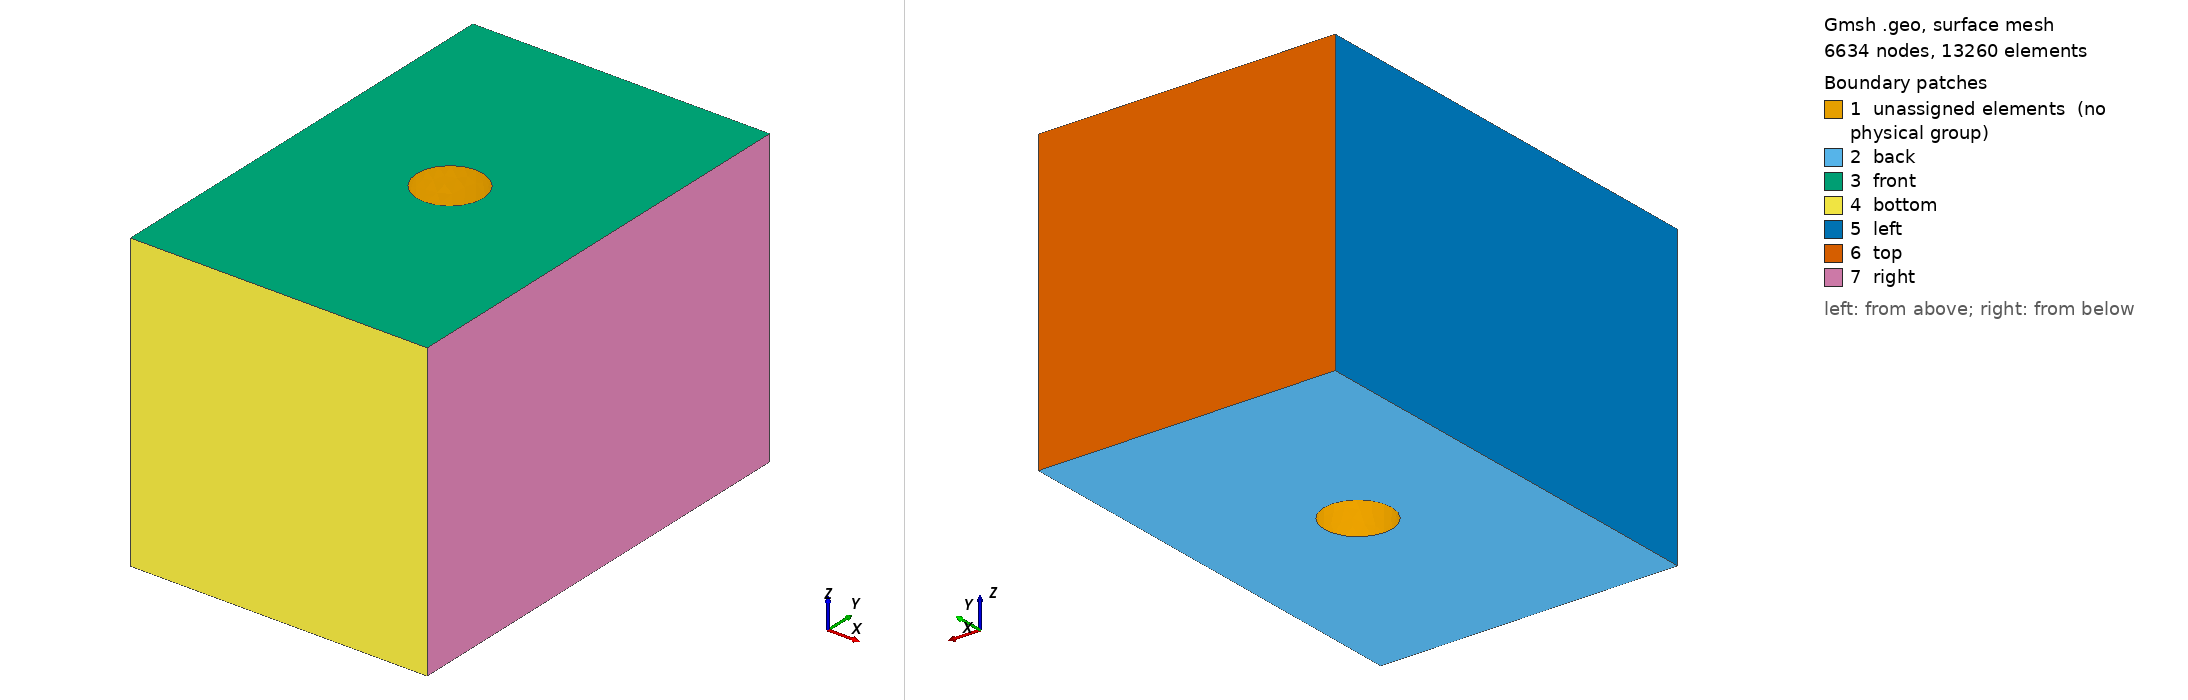

Gmsh geometry script, surface-meshed: 6634 nodes, 13260 surface elements. Boundary patches (legend numbers): 1 unassigned elements (no physical group), 2 back, 3 front, 4 bottom, 5 left, 6 top, 7 right. Left view from above one corner, right view from below the opposite corner. Legend entries are the model's physical surfaces; 'unassigned elements' are surfaces in no physical group. The drawing asked Gmsh for element sizes between 1% and 20% of the model's largest extent; the script's own settings can give other sizes.

=== borehole_example.geo (drawn) ===
ft = 0.001;
xSize = 50*ft;
ySize = 75*ft;
zSize = 50*ft;
esize = 2*ft;
deg = 2*Pi/360;
alpha = 90*deg; // angle between hor plane and well
beta = 0*deg; // angle between x and well
r = 5.65*ft; // well radius
// parameters of the horizontal cross-section
e = Cos(alpha);
a = r/Sin(alpha);
b = a*Sqrt(1-e^2);

// creating ellipse
Point(1) = {a*Cos(beta),a*Sin(beta),0,esize}; // first point of the arc
Point(2) = {0,0,0,esize}; // center 
Point(3) = {a/2*Cos(beta),a/2*Sin(beta),0,esize}; // point in major axis
Point(4) = {b*Sin(beta),b*Cos(beta),0,esize}; // end point of the arc
Point(5) = {-a*Cos(beta),-a*Sin(beta),0,esize}; // first point of the arc
Point(6) = {-b*Sin(beta),-b*Cos(beta),0,esize}; // end point of the arc
Ellipse(1) = {1,2,3,4};
Ellipse(2) = {4,2,3,5};
Ellipse(3) = {5,2,3,6};
Ellipse(4) = {6,2,3,1};
// Line Loop(5) = {1,2,3,4};
Line Loop(5) = {-4,-3,-2,-1};

out[] = Extrude{
zSize*Cos(alpha)*Cos(beta),
zSize*Cos(alpha)*Sin(beta),
zSize}
{
// Surface{6};
// Loop{5};
Line{-4,-3,-2,-1};
};
// // Points
// Bottom
Point(31) = {xSize/2,ySize/2,0,esize};
Point(32) = {-xSize/2,ySize/2,0,esize};
Point(33) = {-xSize/2,-ySize/2,0,esize};
Point(34) = {xSize/2,-ySize/2,0,esize};
// Top
Point(35) = {xSize/2,ySize/2,zSize,esize};
Point(36) = {-xSize/2,ySize/2,zSize,esize};
Point(37) = {-xSize/2,-ySize/2,zSize,esize};
Point(38) = {xSize/2,-ySize/2,zSize,esize};
// Lines
// Bottom
Line(31) = {31,32};
Line(32) = {32,33};
Line(33) = {33,34};
Line(34) = {34,31};

Line Loop(35) = {31,32,33,34};
surf2 = news;
Plane Surface(surf2) = {35,5}; // bottom surf
// // Top
Line(36) = {35,36};
Line(37) = {36,37};
Line(38) = {37,38};
Line(39) = {38,35};
Line Loop(40) = {36,37,38,39};
Line Loop(41) = {out[0],out[5],out[10],out[15]}; // upper ellipse
// Plane Surface(666) = {41};
surf3 = news;
Plane Surface(surf3) = {40,41}; //top surf
// Front
Line(42) = {34,38};
Line(43) = {38,37};
Line(44) = {37,33};
Line(45) = {33,34};
Line Loop(46) = {42,43,44,45};
surf4 = news;
Plane Surface(surf4) = {46};
// Left
Line(47) = {33,37};
Line(48) = {37,36};
Line(49) = {36,32};
Line(50) = {32,33};
Line Loop(51) = {47,48,49,50};
surf5 = news;
Plane Surface(surf5) = {51};
// Back
Line(52) = {32,36};
Line(53) = {36,35};
Line(54) = {35,31};
Line(55) = {31,32};
Line Loop(56) = {52,53,54,55};
surf6 = news;
Plane Surface(surf6) = {56};
// Right
Line(57) = {31,35};
Line(58) = {35,38};
Line(59) = {38,34};
Line(60) = {34,31};
Line Loop(61) = {57,58,59,60};
surf7 = news;
Plane Surface(surf7) = {61};
surf8 = news;
//
Physical Surface("bottom") = {surf4};
Physical Surface("top") = {surf6};
Physical Surface("front") = {surf3};
Physical Surface("left") = {surf5};
Physical Surface("back") = {surf2};
Physical Surface("right") = {surf7};
// Surface Loop(surf8) = {surf2,surf5,surf4,surf3,surf6,surf7,-9,-13,-17,-21} ;
Surface Loop(surf8) = {surf2,-9,-13,-17,-21,surf3,surf5,surf4,surf7,surf6} ;
Volume(1) = {surf8} ;
//
Physical Volume("domain") = {1};
//
Coherence;
